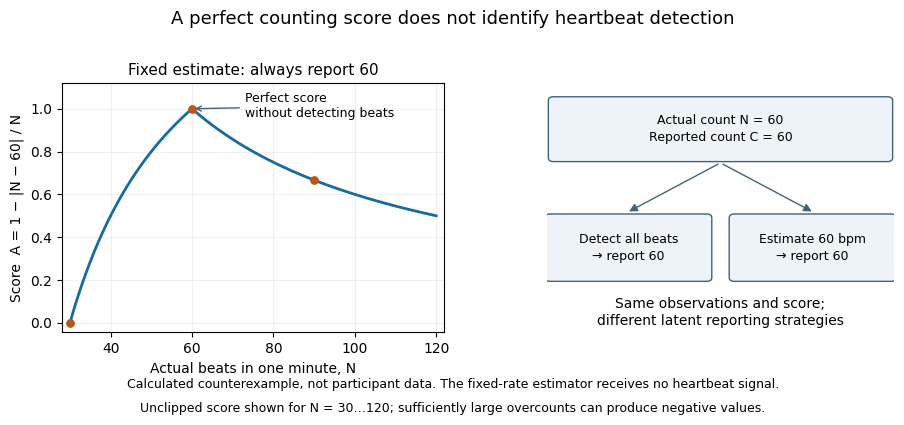

The script that saved this image: (Note: this script raises an exception after producing the figure.)
"""Original counterexample to interpreting a heartbeat-counting score as detection.

Python 3.14.4 / NumPy 2.3.5 / Matplotlib 3.10.7, existing pyproject dependencies.
All values are calculated examples, not measurements from people.
Writes its same-basename white opaque PNG into the current working directory.
"""
from pathlib import Path
import numpy as np
import matplotlib
matplotlib.use('Agg')
import matplotlib.pyplot as plt
from matplotlib.patches import FancyBboxPatch, FancyArrowPatch

def score(recorded,reported):
 recorded=np.asarray(recorded,dtype=float)
 assert np.all(recorded>0)
 return 1-np.abs(recorded-reported)/recorded
assert score(60,60)==1
assert np.isclose(score(90,60),2/3)
assert score(30,60)==0
assert score(20,60)==-1 # No unasserted clipping to [0,1].
actual=np.arange(30,121);reported=60;scores=score(actual,reported)
plt.rcParams.update({'font.family':'DejaVu Sans','font.size':10})
fig,(ax,b)=plt.subplots(1,2,figsize=(9.2,4.3),dpi=100,facecolor='white',gridspec_kw={'width_ratios':[1.1,1]})
fig.subplots_adjust(left=.075,right=.98,bottom=.22,top=.80,wspace=.28)
ax.plot(actual,scores,lw=2,color='#176b9e');ax.scatter([30,60,90],[0,1,2/3],color='#b95816',s=28,zorder=4)
ax.set(xlim=(28,122),ylim=(-.045,1.12),xlabel='Actual beats in one minute, N',ylabel='Score  A = 1 − |N − 60| / N')
ax.grid(alpha=.18);ax.annotate('Perfect score\nwithout detecting beats',xy=(60,1),xytext=(73,.96),fontsize=9,arrowprops={'arrowstyle':'->','color':'#42627a'})
ax.set_title('Fixed estimate: always report 60',fontsize=11)
b.axis('off');b.set(xlim=(0,1),ylim=(0,1))
def box(x,y,w,h,text):
 b.add_patch(FancyBboxPatch((x,y),w,h,boxstyle='round,pad=.015',facecolor='#edf3f8',edgecolor='#42627a'))
 b.text(x+w/2,y+h/2,text,ha='center',va='center',fontsize=9,linespacing=1.4)
box(.02,.70,.96,.23,'Actual count N = 60\nReported count C = 60')
box(.01,.22,.45,.24,'Detect all beats\n→ report 60')
box(.54,.22,.45,.24,'Estimate 60 bpm\n→ report 60')
for end in [(.23,.48),(.77,.48)]:b.add_patch(FancyArrowPatch((.5,.68),end,arrowstyle='-|>',mutation_scale=12,color='#42627a'))
b.text(.5,.08,'Same observations and score;\ndifferent latent reporting strategies',ha='center',va='center',fontsize=10)
fig.suptitle('A perfect counting score does not identify heartbeat detection',fontsize=13,y=.97)
fig.text(.5,.09,'Calculated counterexample, not participant data. The fixed-rate estimator receives no heartbeat signal.',ha='center',fontsize=9)
fig.text(.5,.035,'Unclipped score shown for N = 30…120; sufficiently large overcounts can produce negative values.',ha='center',fontsize=9)
fig.savefig(Path.cwd()/(Path(__file__).stem+'.png'),facecolor='white',transparent=False,dpi=100,metadata={'Software':'Matplotlib','Description':'Original calculated heartbeat-counting identifiability counterexample'})
plt.close(fig)
